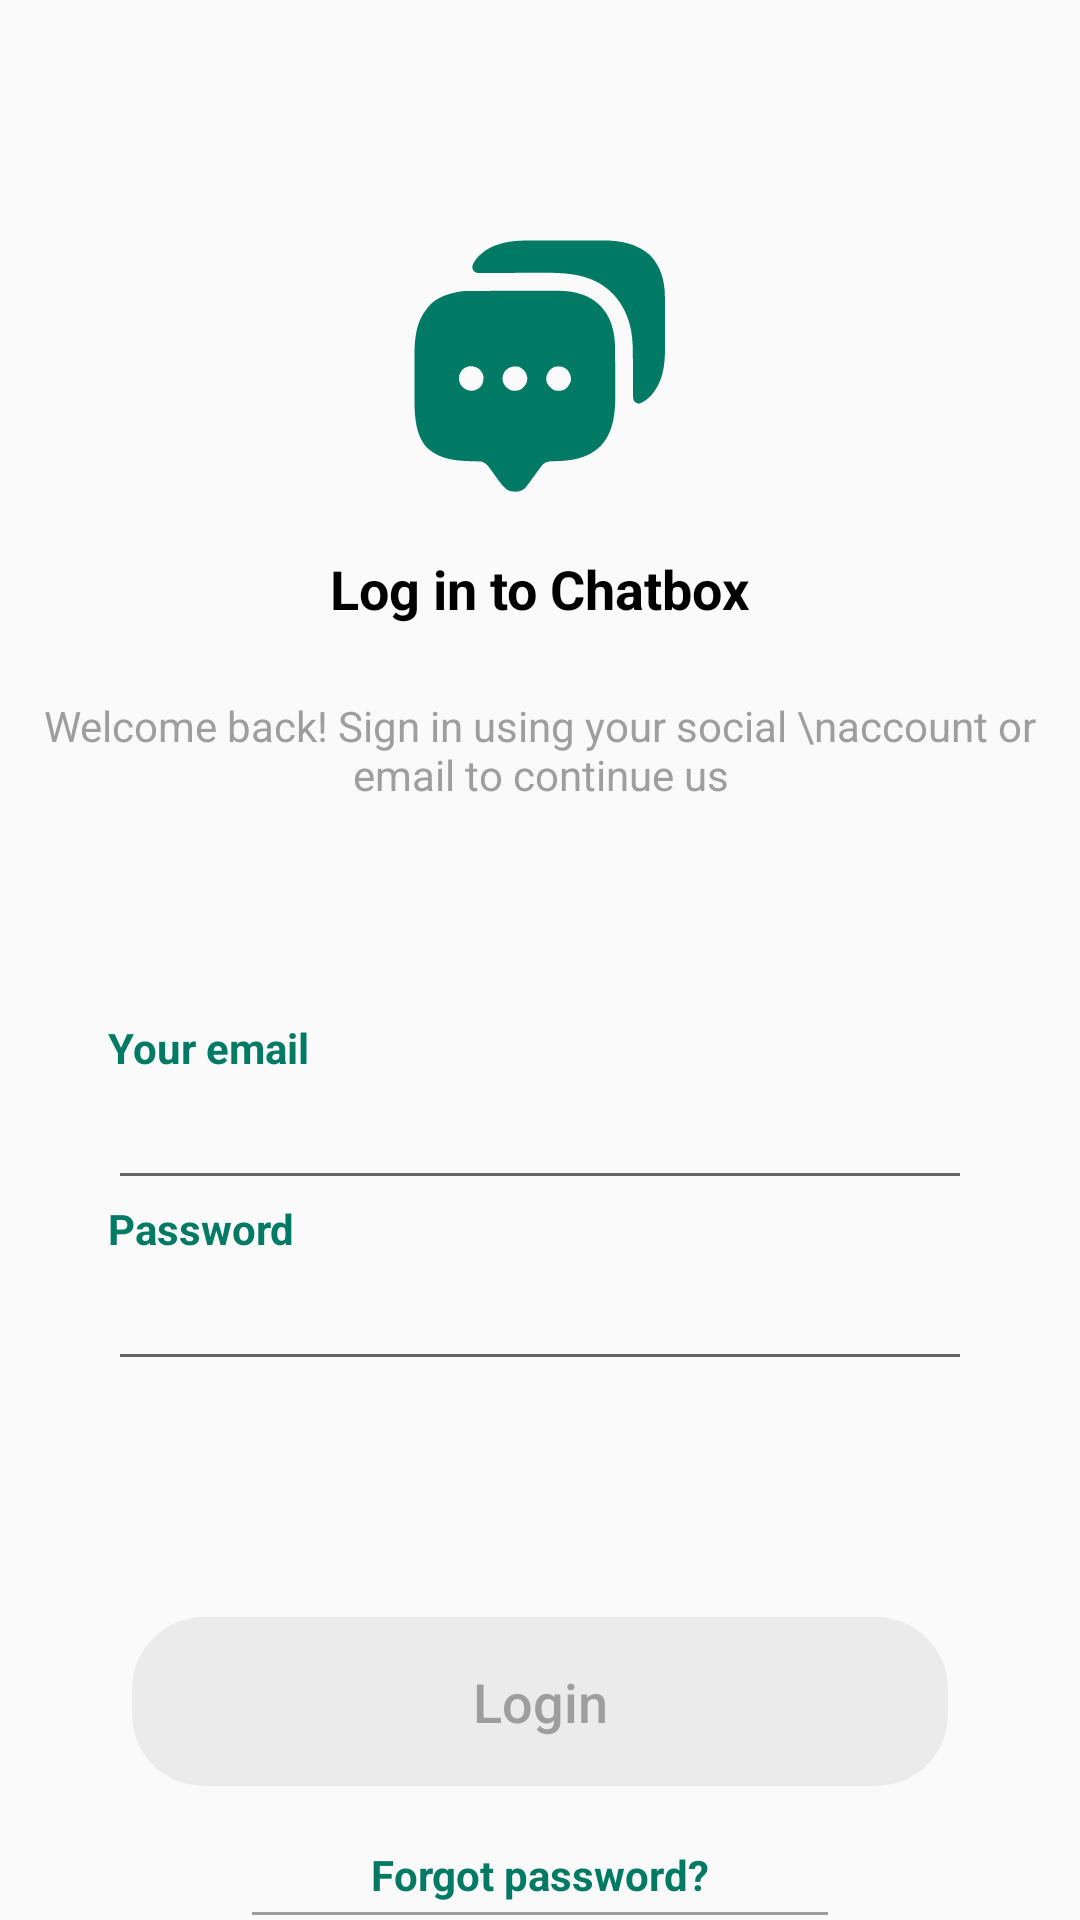

Produce the Android XML layout that renders to this screen, including the resource entries it uses.
<!-- AndroidManifest.xml: application theme Theme.AuthenticationWithFirebase -->
<!-- res/layout/activity_login.xml -->
<?xml version="1.0" encoding="utf-8"?>
<LinearLayout xmlns:android="http://schemas.android.com/apk/res/android"
    xmlns:app="http://schemas.android.com/apk/res-auto"
    xmlns:tools="http://schemas.android.com/tools"
    android:id="@+id/main"
    android:layout_width="match_parent"
    android:layout_height="match_parent"
    android:gravity="start"
    android:orientation="vertical"
    tools:context=".ui.login.LoginActivity">

    <LinearLayout
        android:layout_width="match_parent"
        android:layout_height="wrap_content"
        android:layout_marginStart="16dp"
        android:layout_marginTop="36dp">

        <ImageButton
            android:layout_width="wrap_content"
            android:layout_height="wrap_content"
            android:background="?attr/selectableItemBackgroundBorderless"
            android:src="@drawable/baseline_arrow_back_24" />
    </LinearLayout>
    <LinearLayout
        android:layout_width="match_parent"
        android:layout_height="wrap_content"
        android:layout_marginTop="12dp"
        android:gravity="center"
        android:orientation="vertical">
        <ImageView
            android:id="@+id/imageView"
            android:layout_width="100dp"
            android:layout_height="100dp"
            app:layout_constraintBottom_toBottomOf="parent"
            app:layout_constraintEnd_toEndOf="parent"
            app:layout_constraintStart_toStartOf="parent"
            app:layout_constraintTop_toTopOf="parent"
            app:srcCompat="@drawable/message_icon3"
            app:tint="@color/primary" />

        <ImageView
            android:id="@+id/imageView3"
            android:layout_width="wrap_content"
            android:layout_height="wrap_content"
            app:layout_constraintBottom_toBottomOf="@+id/imageView"
            app:layout_constraintStart_toStartOf="@+id/imageView"
            app:srcCompat="@drawable/icon" />
    </LinearLayout>
    <LinearLayout
        android:layout_width="match_parent"
        android:layout_height="wrap_content"
        android:layout_marginTop="12dp"
        android:gravity="center"
        android:orientation="vertical">

        <TextView
            android:layout_width="wrap_content"
            android:layout_height="wrap_content"
            android:layout_marginBottom="24dp"
            android:text="Log in to Chatbox"
            android:textColor="@color/black"
            android:textSize="18dp"
            android:textStyle="bold" />

        <TextView
            android:layout_width="wrap_content"
            android:layout_height="wrap_content"
            android:gravity="center"
            android:text="Welcome back! Sign in using your social \naccount or email to continue us"
            android:textColor="@color/menu_item_gray" />
    </LinearLayout>

    <LinearLayout
        android:layout_width="match_parent"
        android:layout_height="wrap_content"
        android:layout_marginTop="72dp"
        android:gravity="start"
        android:orientation="vertical"
        android:paddingHorizontal="36dp">

        <TextView
            android:layout_width="wrap_content"
            android:layout_height="wrap_content"
            android:text="Your email"
            android:textColor="@color/primary"
            android:textSize="14sp"
            android:textStyle="bold" />

        <EditText
            android:id="@+id/emailEditText"
            android:layout_width="match_parent"
            android:layout_height="wrap_content" />

        <TextView
            android:layout_width="wrap_content"
            android:layout_height="wrap_content"
            android:text="Password"
            android:textColor="@color/primary"
            android:textSize="14sp"
            android:textStyle="bold" />

        <EditText
            android:id="@+id/passwordEditText"
            android:layout_width="match_parent"
            android:layout_height="wrap_content"
            android:inputType="textPassword"/>
    </LinearLayout>

    <LinearLayout
        android:layout_width="match_parent"
        android:layout_height="wrap_content"
        android:layout_marginTop="72dp"
        android:gravity="center"
        android:orientation="vertical"
        android:paddingHorizontal="36dp">

        <Button
            android:id="@+id/loginButton"
            style="?android:attr/borderlessButtonStyle"
            android:layout_width="match_parent"
            android:layout_height="wrap_content"
            android:layout_margin="8dp"
            android:background="@drawable/custom_button"
            android:backgroundTint="#EBEBEB"
            android:text="Login"
            android:textColor="@color/menu_item_gray"
            android:textAllCaps="false"
            android:textSize="18sp" />

        <TextView
            android:layout_width="wrap_content"
            android:layout_height="wrap_content"
            android:layout_marginTop="12dp"
            android:text="Forgot password?"
            android:textColor="@color/primary"
            android:textSize="14sp"
            android:textStyle="bold" />

        <View
            android:layout_width="match_parent"
            android:layout_height="1dp"
            android:layout_marginHorizontal="48dp"
            android:layout_marginVertical="3dp"
            android:background="@color/menu_item_gray" />

        <TextView
            android:id="@+id/signup_text"
            android:layout_width="wrap_content"
            android:layout_height="wrap_content"
            android:text="Don't have an account? Sign Up"
            android:textColor="@color/primary"
            android:textSize="14sp"
            android:textStyle="bold" />
    </LinearLayout>


</LinearLayout>
<!-- resources referenced by this layout -->
<resources>
  <color name="black">#FF000000</color>
  <color name="menu_item_gray">#9E9E9E</color>
  <color name="primary">#007A64</color>
  <!-- drawable baseline_arrow_back_24 (drawable) -->
  <vector xmlns:android="http://schemas.android.com/apk/res/android" android:autoMirrored="true" android:height="24dp" android:tint="@color/top_nav_text_color" android:viewportHeight="24" android:viewportWidth="24" android:width="24dp">
        
      <path android:fillColor="@color/top_nav_text_color" android:pathData="M20,11H7.83l5.59,-5.59L12,4l-8,8 8,8 1.41,-1.41L7.83,13H20v-2z"/>
      
  </vector>
  <!-- drawable custom_button (drawable) -->
  <shape xmlns:android="http://schemas.android.com/apk/res/android">
      <solid android:color="@color/purple_500"/>
      <corners android:radius="24dp"/>
      <padding
          android:left="16dp"
          android:top="16dp"
          android:right="16dp"
          android:bottom="16dp"/>
  </shape>
  <!-- drawable message_icon3: vector/xml drawable (drawable, 4913 chars, omitted) -->
  <style name="Theme.AuthenticationWithFirebase" parent="Base.Theme.AuthenticationWithFirebase" />
  <color name="purple_500">#FF9C27B0</color>
  <style name="Base.Theme.AuthenticationWithFirebase" parent="Theme.AppCompat.Light.NoActionBar">
          
          <item name="colorPrimary">@color/purple_500</item>
          <item name="colorPrimaryVariant">@color/purple_700</item>
          <item name="colorOnPrimary">@color/white</item>
  
          
          <item name="colorSecondary">@color/teal_200</item>
          <item name="colorSecondaryVariant">@color/teal_700</item>
          <item name="colorOnSecondary">@color/black</item>
  
          
          
          <item name="android:statusBarColor">@color/top_nav_color</item>
  
          
      </style>
  <color name="purple_700">#FF7B1FA2</color>
  <color name="white">#FFFFFFFF</color>
  <color name="teal_200">#FF80CBC4</color>
  <color name="teal_700">#FF00796B</color>
  <color name="top_nav_color">#F3F6f6</color>
</resources>
